Image classification data set "ProjectAkhirMultimedia" (M-2002/ProjectAkhirMultimedia on GitHub). Class labels (9): emprit ginger, jahe merah, jahe putih, kencur, kunyit hitam, kunyit kuning, kunyit putih, lengkuas, temulawak.

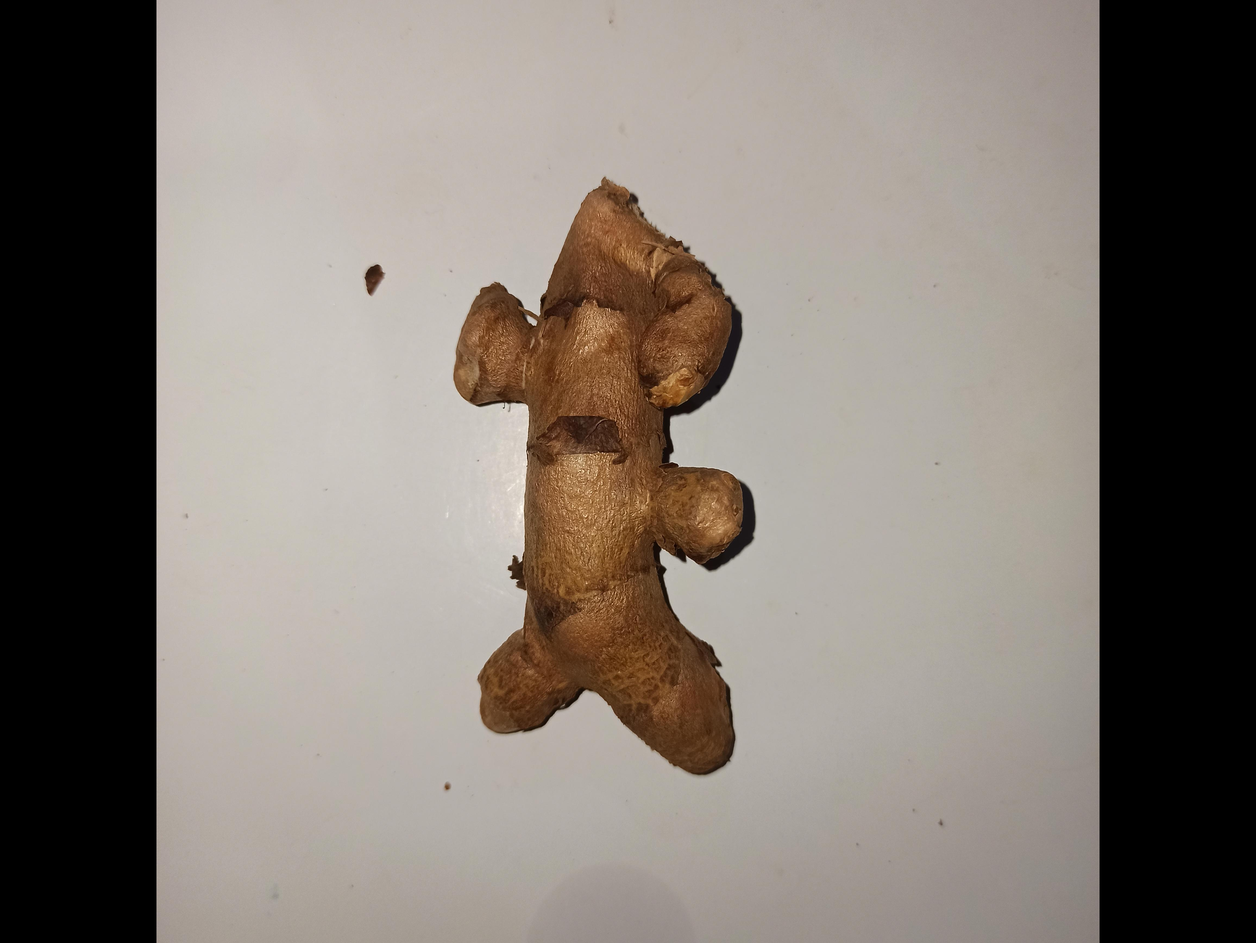
Label: kunyit hitam

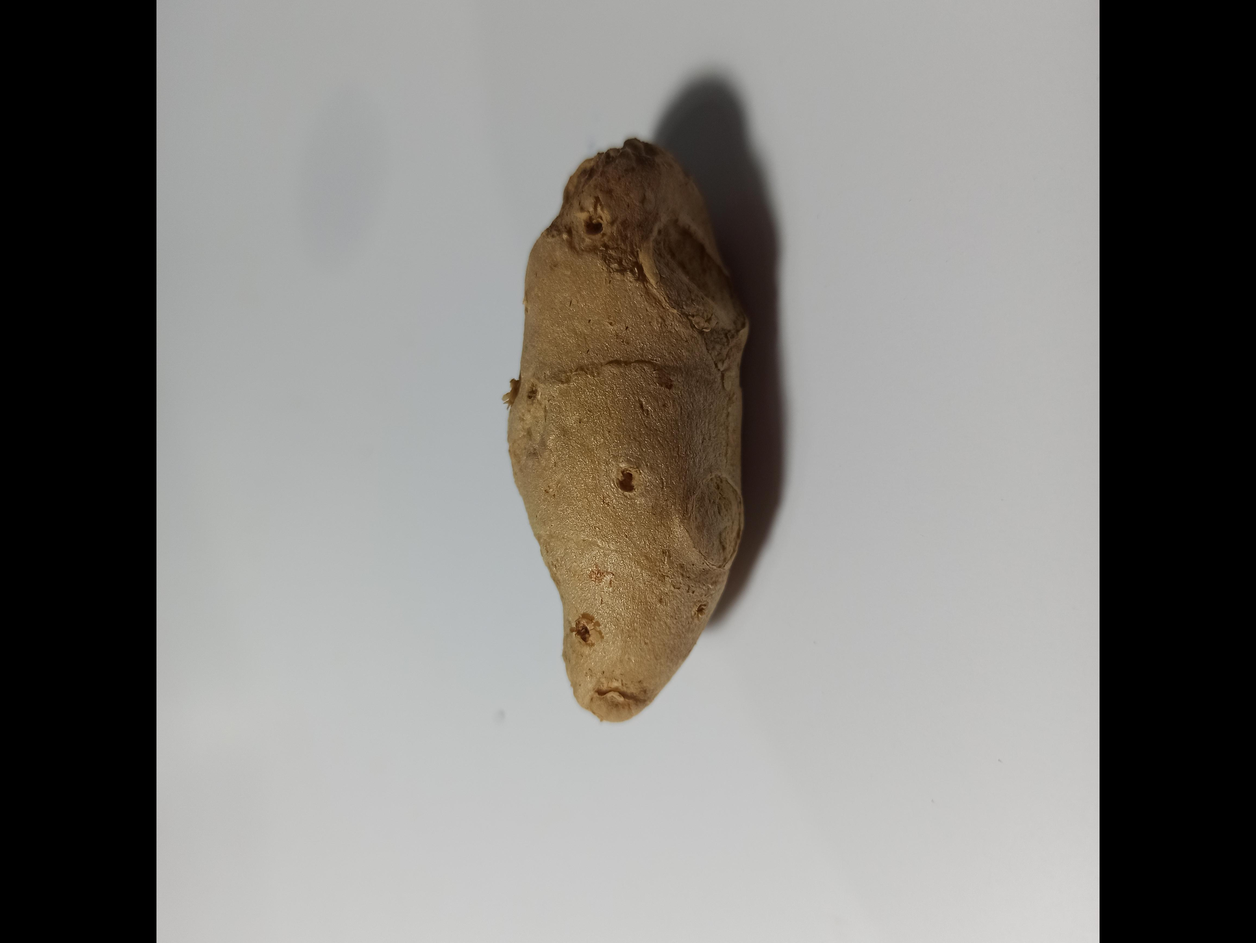
Label: kencur

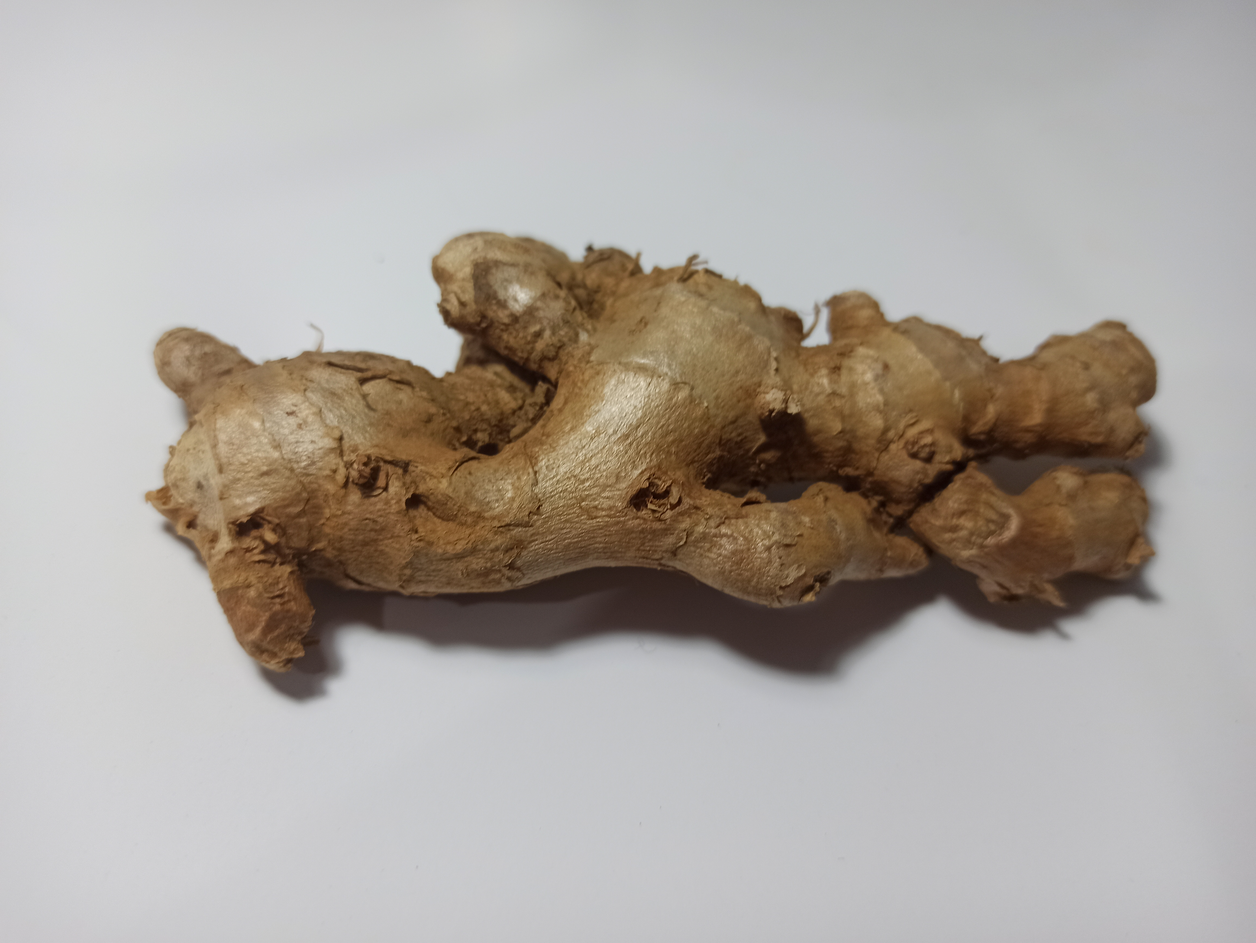
Label: emprit ginger

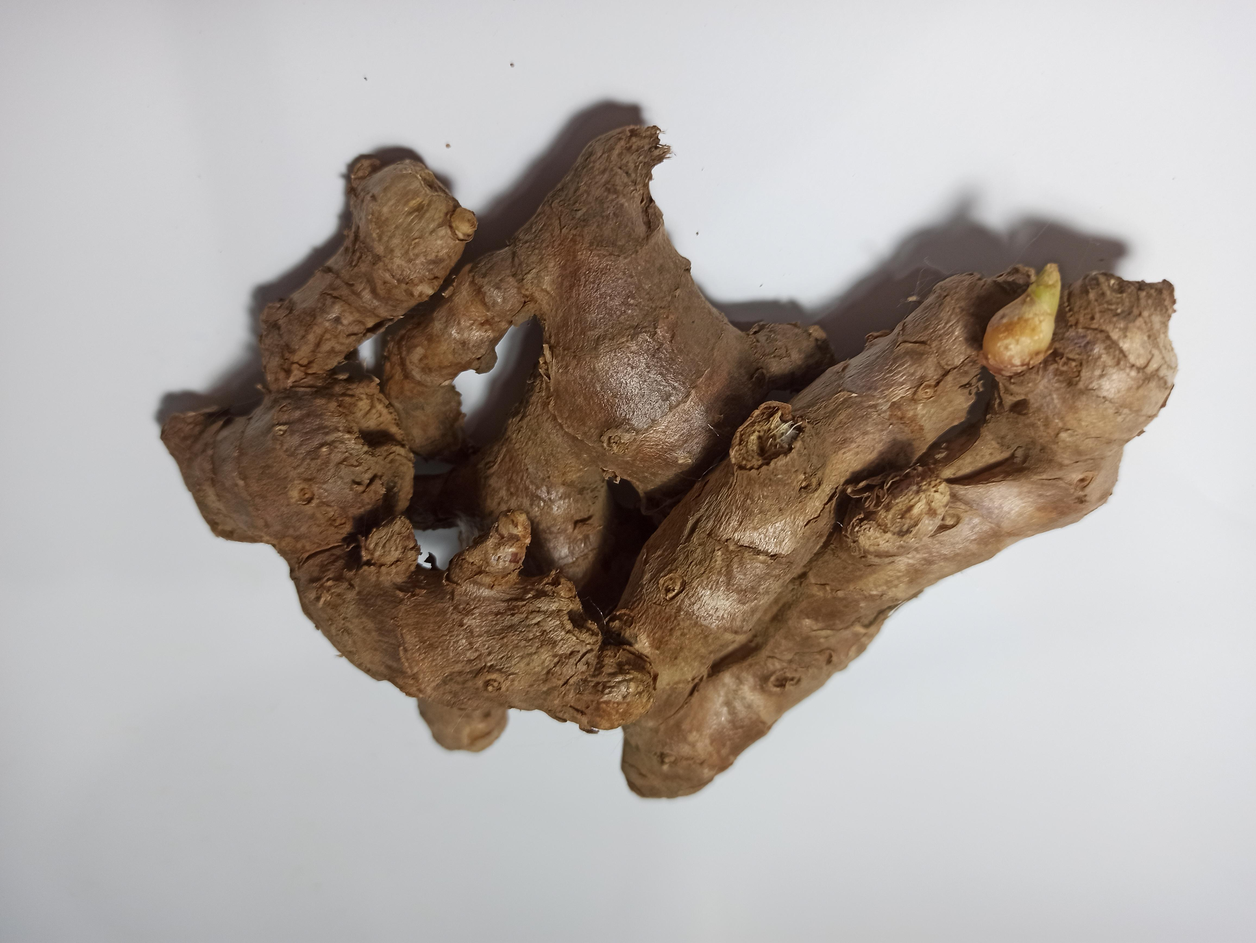
Label: jahe merah

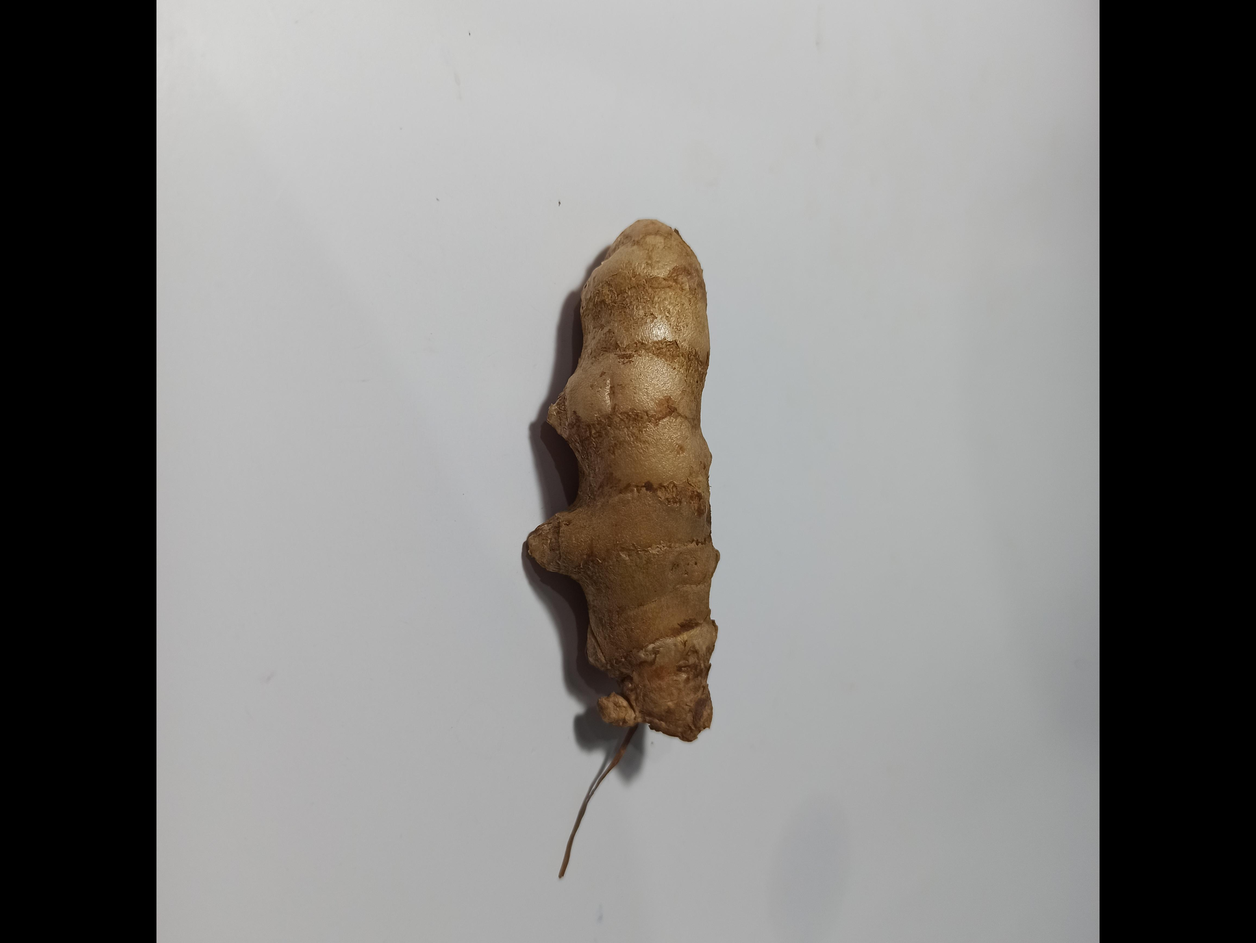
Label: kunyit kuning

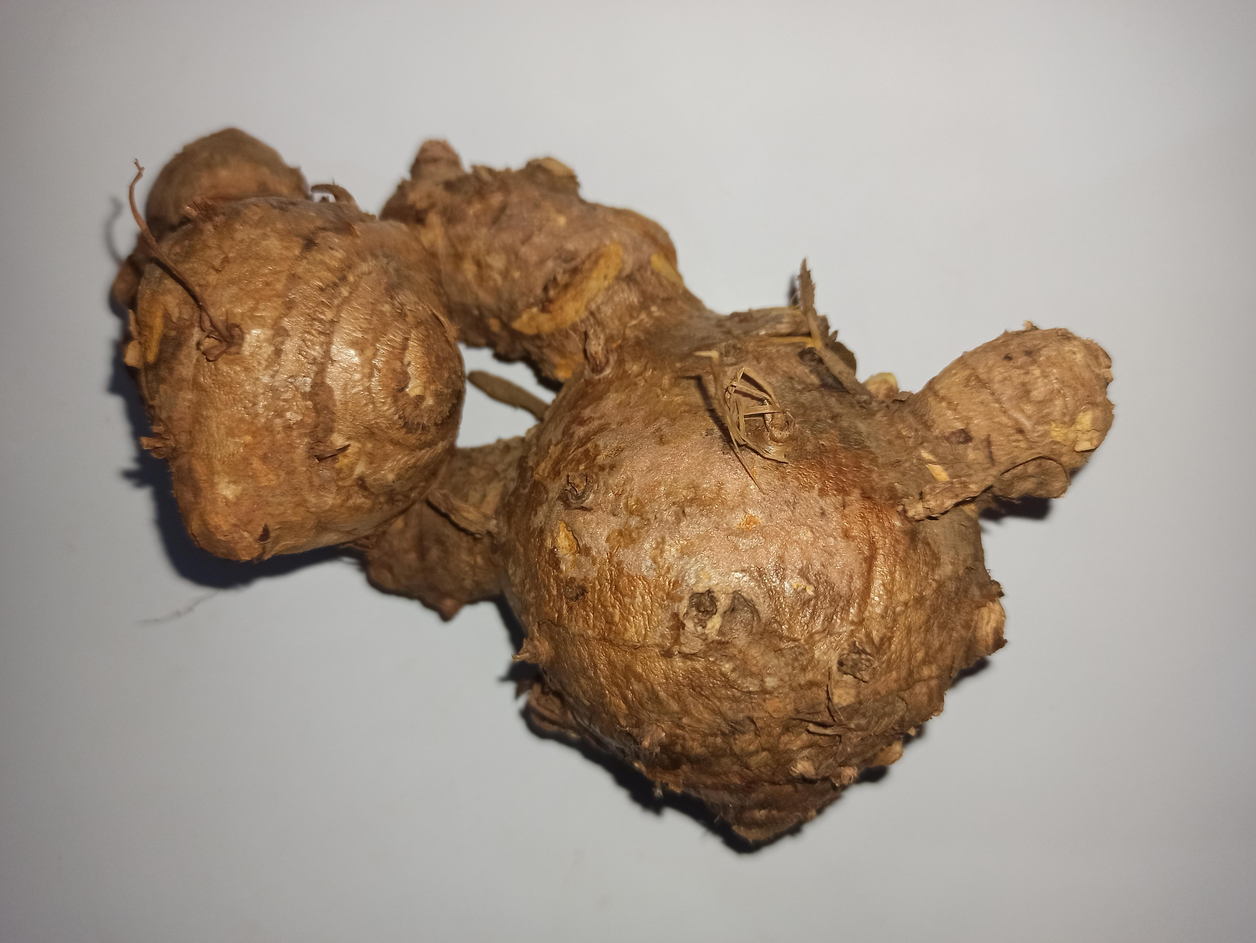
Label: temulawak
